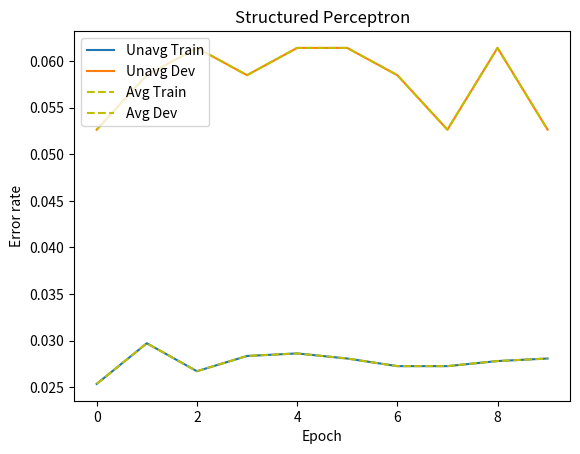

The matplotlib source for this figure:
import matplotlib.pyplot as plt
import numpy as np
import matplotlib

x1 = np.arange(0,10)
y1 = [0.025354416575790628, 0.029716466739367453, 0.026717557251908386, 0.028353326063249695, 0.028625954198473247, 0.028080697928026144, 0.02726281352235549, 0.02726281352235549, 0.027808069792802592, 0.028080697928026144]

x2 = x1
y2 = [0.052631578947368474, 0.05847953216374269, 0.06140350877192979, 0.05847953216374269, 0.06140350877192979, 0.06140350877192979, 0.05847953216374269, 0.052631578947368474, 0.06140350877192979, 0.052631578947368474]

y3 = [0.025354416575790628, 0.029716466739367453, 0.026717557251908386, 0.028353326063249695, 0.028625954198473247, 0.028080697928026144, 0.02726281352235549, 0.02726281352235549, 0.027808069792802592, 0.028080697928026144]
y4 = [0.052631578947368474, 0.05847953216374269, 0.06140350877192979, 0.05847953216374269, 0.06140350877192979, 0.06140350877192979, 0.05847953216374269, 0.052631578947368474, 0.06140350877192979, 0.052631578947368474]

plt.plot(x1,y1,label='Unavg Train')
plt.plot(x1,y2,label='Unavg Dev')
plt.plot(x1,y3,"y--",label='Avg Train')
plt.plot(x1,y4,"y--",label='Avg Dev')

plt.ylabel("Error rate")
plt.xlabel("Epoch")
plt.title("Structured Perceptron")
plt.legend(loc=2)

plt.show()